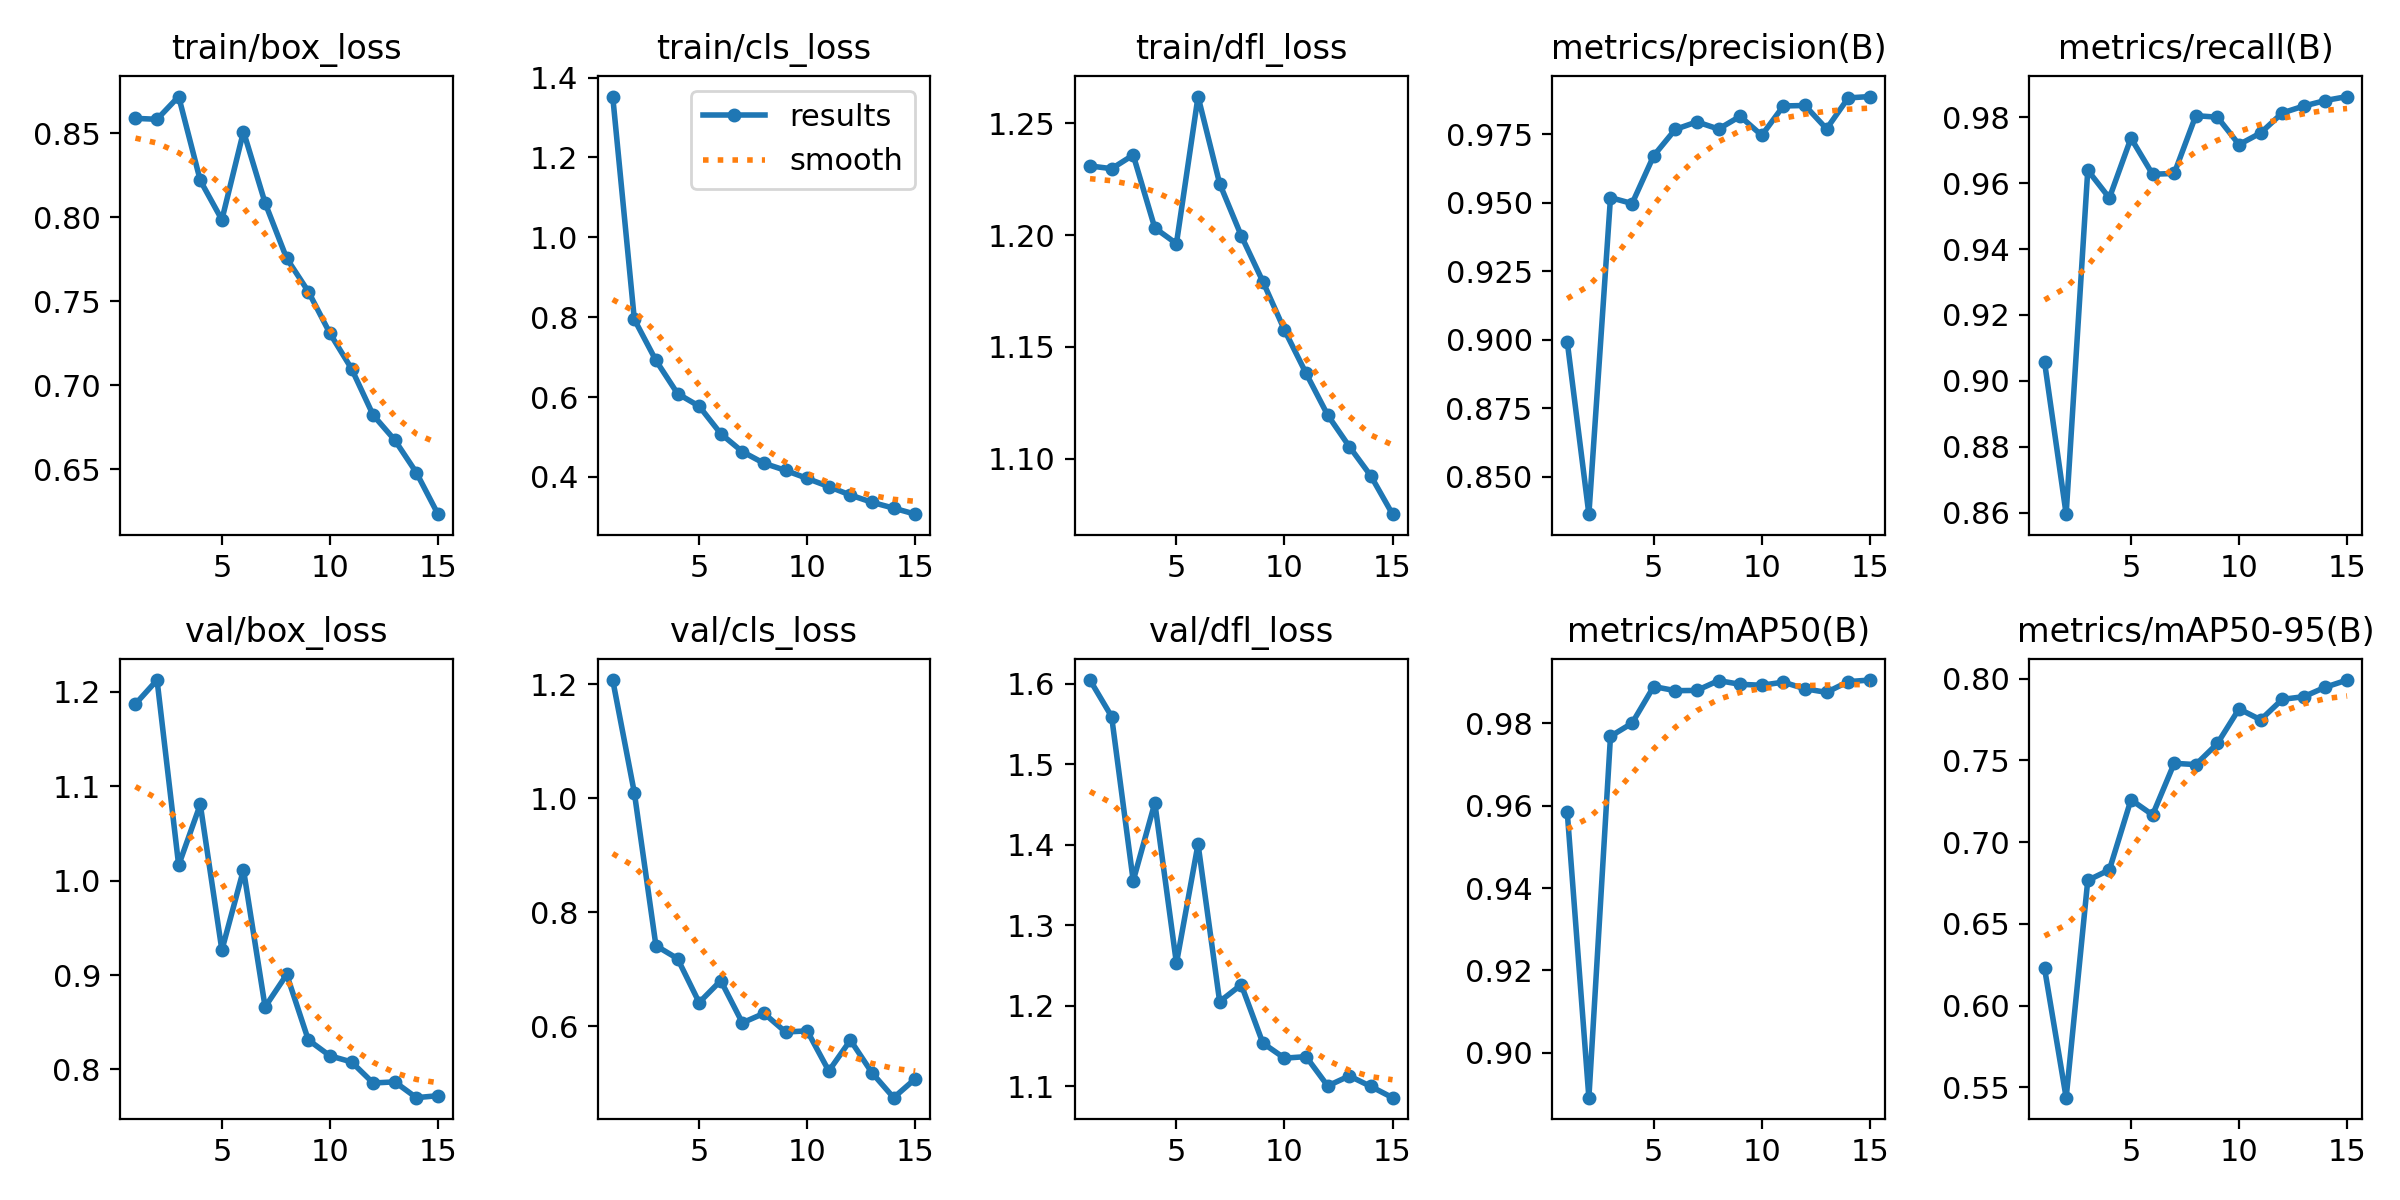

The table this chart was drawn from, first rows:
epoch, time, train/box_loss, train/cls_loss, train/dfl_loss, metrics/precision(B), metrics/recall(B), metrics/mAP50(B), metrics/mAP50-95(B), val/box_loss, val/cls_loss, val/dfl_loss, lr/pg0, lr/pg1, lr/pg2
1, 67.57, 0.8589, 1.353, 1.231, 0.8991, 0.9057, 0.9584, 0.6228, 1.187, 1.207, 1.605, 0.0005538, 0.0005538, 0.0005538
2, 123.2, 0.8584, 0.7946, 1.23, 0.8363, 0.8595, 0.8891, 0.5437, 1.213, 1.01, 1.559, 0.001036, 0.001036, 0.001036
3, 175.5, 0.8719, 0.6917, 1.236, 0.9518, 0.9639, 0.9769, 0.6766, 1.016, 0.7412, 1.355, 0.001445, 0.001445, 0.001445
4, 229.9, 0.822, 0.6086, 1.203, 0.9496, 0.9555, 0.9801, 0.683, 1.081, 0.7186, 1.452, 0.001337, 0.001337, 0.001337
5, 285.9, 0.7985, 0.5772, 1.196, 0.9671, 0.9737, 0.989, 0.7259, 0.9264, 0.6415, 1.253, 0.001227, 0.001227, 0.001227
6, 369.4, 0.8511, 0.5083, 1.262, 0.9767, 0.9627, 0.988, 0.7167, 1.012, 0.68, 1.401, 0.001117, 0.001117, 0.001117
7, 426.2, 0.8086, 0.4633, 1.223, 0.9794, 0.963, 0.988, 0.7482, 0.8662, 0.6059, 1.205, 0.001007, 0.001007, 0.001007
8, 482.6, 0.7755, 0.4342, 1.2, 0.9768, 0.9805, 0.9904, 0.7474, 0.9006, 0.6226, 1.226, 0.0008968, 0.0008968, 0.0008968
9, 540.6, 0.7558, 0.4164, 1.179, 0.9815, 0.98, 0.9895, 0.7604, 0.8313, 0.5898, 1.153, 0.0007868, 0.0007868, 0.0007868
10, 599.5, 0.7309, 0.3963, 1.158, 0.9745, 0.9717, 0.9893, 0.7815, 0.8144, 0.5918, 1.135, 0.0006768, 0.0006768, 0.0006768
11, 659.5, 0.7099, 0.3758, 1.138, 0.9852, 0.9752, 0.99, 0.7748, 0.8079, 0.5214, 1.137, 0.0005668, 0.0005668, 0.0005668
12, 719.2, 0.6822, 0.3546, 1.119, 0.9854, 0.9813, 0.9884, 0.7873, 0.7856, 0.5755, 1.1, 0.0004568, 0.0004568, 0.0004568
13, 778, 0.6674, 0.3365, 1.105, 0.9769, 0.9834, 0.9876, 0.789, 0.7869, 0.5181, 1.113, 0.0003467, 0.0003467, 0.0003467
14, 836.4, 0.648, 0.3219, 1.092, 0.9882, 0.9851, 0.9902, 0.7948, 0.7701, 0.4746, 1.1, 0.0002367, 0.0002367, 0.0002367
15, 895.3, 0.6232, 0.3068, 1.075, 0.9887, 0.9863, 0.9906, 0.7992, 0.7722, 0.5076, 1.086, 0.0001267, 0.0001267, 0.0001267
